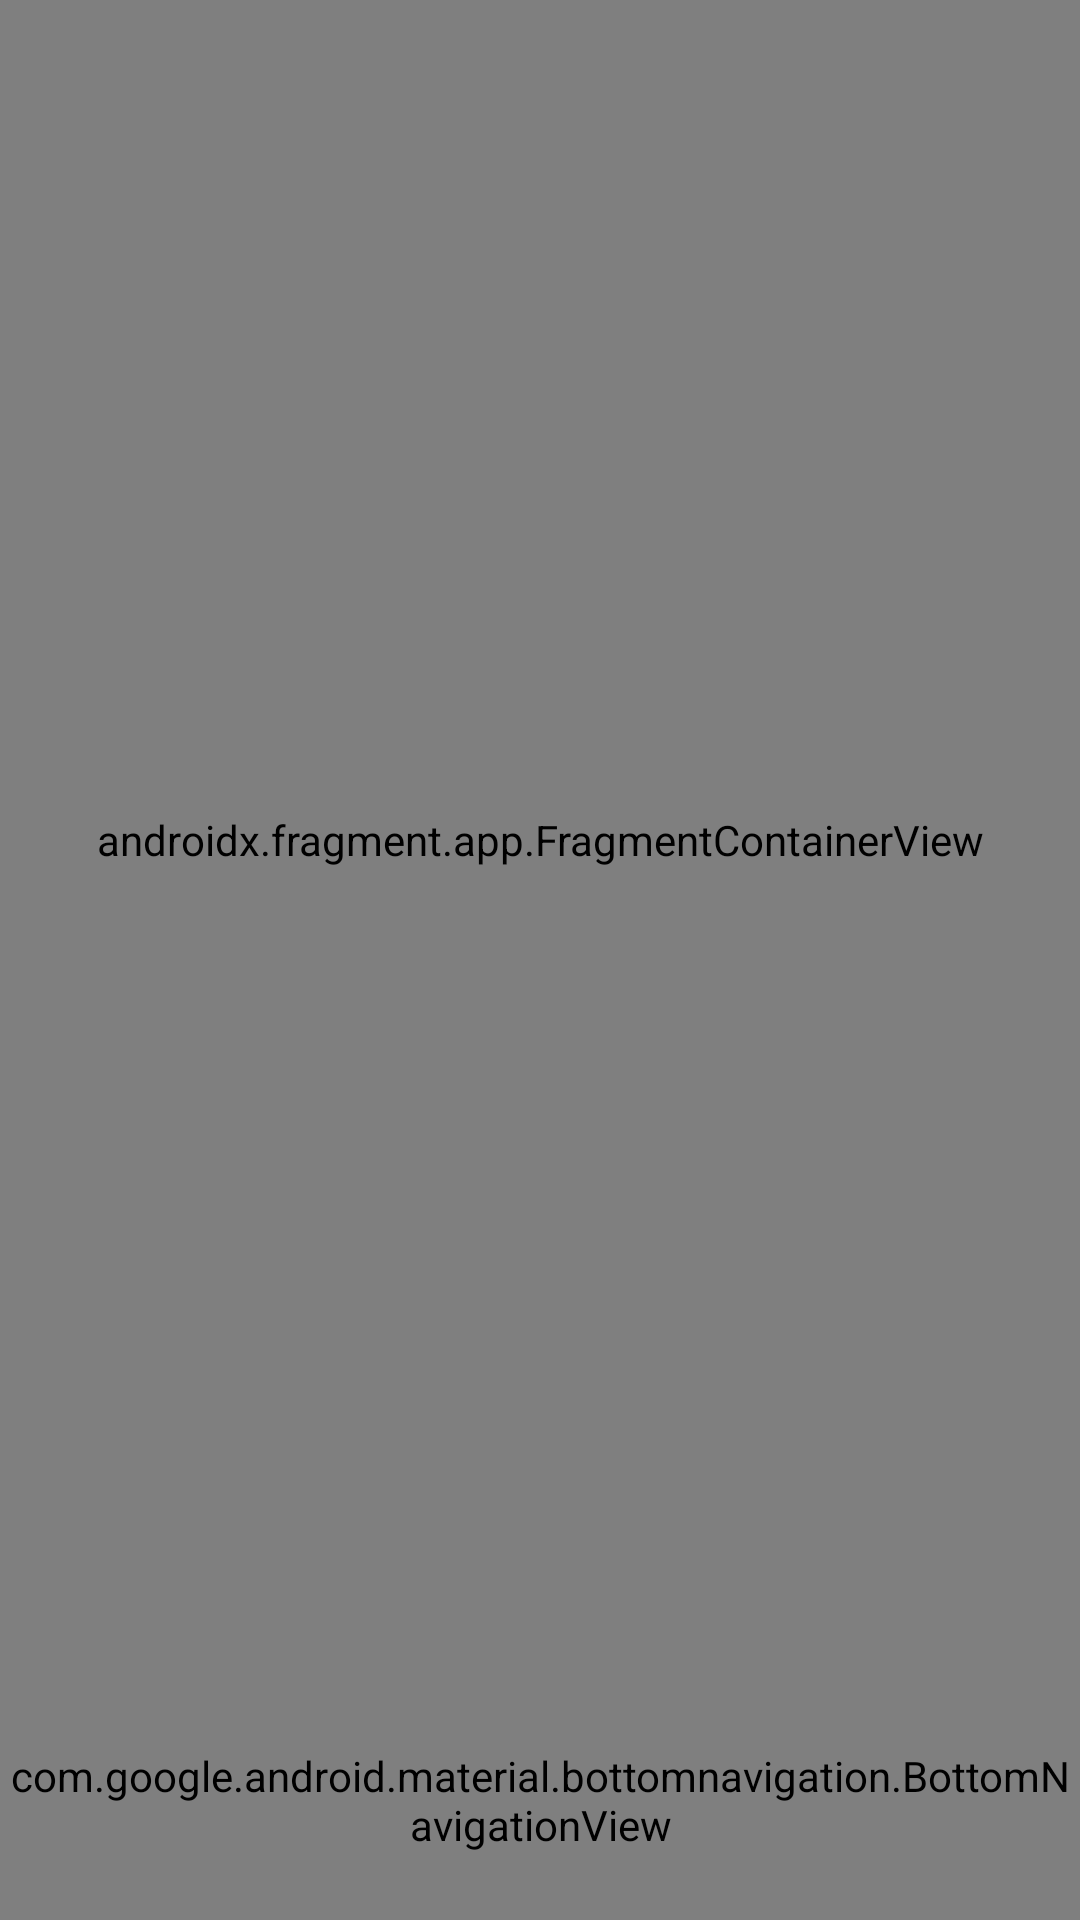

Produce the Android XML layout that renders to this screen, including the resource entries it uses.
<!-- AndroidManifest.xml: application theme Theme.Networks -->
<!-- res/layout/admin_home.xml -->
<?xml version="1.0" encoding="utf-8"?>
<androidx.drawerlayout.widget.DrawerLayout xmlns:android="http://schemas.android.com/apk/res/android"
    xmlns:app="http://schemas.android.com/apk/res-auto"
    xmlns:tools="http://schemas.android.com/tools"
    android:id="@+id/drawer_layout"
    android:layout_width="match_parent"
    android:layout_height="match_parent"
    android:fitsSystemWindows="true">

    <androidx.constraintlayout.widget.ConstraintLayout
        android:id="@+id/container_main"
        android:layout_width="match_parent"
        android:layout_height="match_parent"
        android:background="@color/dimWhite"
        android:orientation="vertical"
        tools:context=".Admin.admin_home">


        <androidx.fragment.app.FragmentContainerView
            android:id="@+id/nav_host_fragment"
            android:name="androidx.navigation.fragment.NavHostFragment"
            android:layout_width="0dp"
            android:layout_height="0dp"
            app:defaultNavHost="true"
            app:layout_constraintBottom_toTopOf="@+id/bottomNavigationView"
            app:layout_constraintEnd_toEndOf="parent"
            app:layout_constraintStart_toStartOf="parent"
            app:layout_constraintTop_toTopOf="parent"
            app:navGraph="@navigation/admin_navigation" />

        <com.google.android.material.bottomnavigation.BottomNavigationView
            android:id="@+id/bottomNavigationView"
            android:layout_width="match_parent"
            android:layout_height="80dp"
            android:background="@color/white"
            app:itemActiveIndicatorStyle="@style/App.Custom.Indicator"
            app:itemIconSize="20dp"
            app:itemIconTint="@color/black"
            app:itemTextColor="@color/black"
            app:labelVisibilityMode="labeled"
            app:layout_constraintBottom_toBottomOf="parent"
            app:layout_constraintEnd_toEndOf="parent"
            app:layout_constraintStart_toStartOf="parent"
            app:menu="@menu/admin_bottom_navigation"
            tools:ignore="VisualLintBottomNav" />

    </androidx.constraintlayout.widget.ConstraintLayout>

    <com.google.android.material.navigation.NavigationView
        android:id="@+id/navigation_drawer"
        android:layout_width="wrap_content"
        android:layout_height="match_parent"
        android:layout_gravity="start"
        android:background="@color/dimWhite"
        android:fitsSystemWindows="true"
        app:itemIconTint="@color/black"
        app:itemRippleColor="@color/green"
        app:itemTextColor="@color/black"
        app:menu="@menu/admin_navigation_drawer"
        tools:ignore="VisualLintBounds" />

</androidx.drawerlayout.widget.DrawerLayout>
<!-- resources referenced by this layout -->
<resources>
  <color name="black">#000000</color>
  <color name="dimWhite">#E8E8E8</color>
  <color name="green">#45EA68</color>
  <color name="white">#FFFFFF</color>
  <style name="App.Custom.Indicator" parent="Widget.Material3.BottomNavigationView.ActiveIndicator">
          <item name="android:color">@color/green</item>
      </style>
  <style name="Theme.Networks" parent="Theme.Material3.Light">
          <item name="android:statusBarColor">@color/white</item>
          <item name="android:windowLightStatusBar">true</item>
      </style>
</resources>
